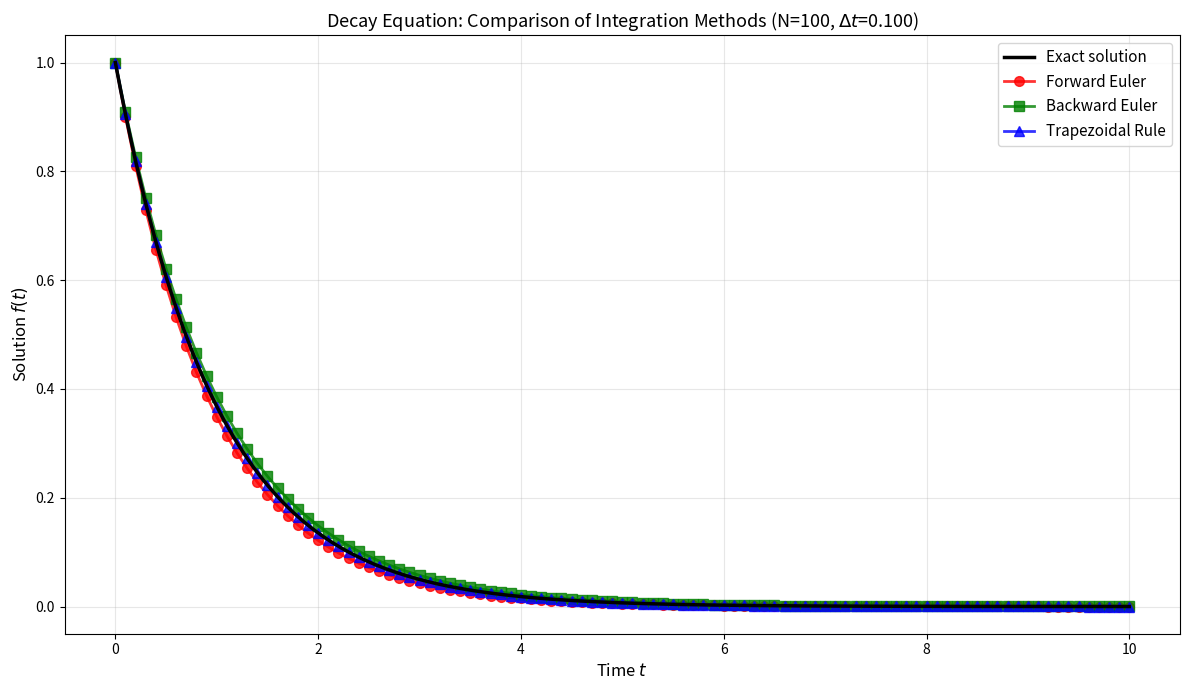

Recreate this plot in Python.
"""
Numerical Integration Methods for the Decay Equation
=====================================================
This script compares different discretization schemes for solving:
    df/dt = -gamma * f(t)

Methods implemented and compared:
    1. Forward Euler (explicit)
    2. Backward Euler (implicit)
    3. Trapezoidal rule (implicit)

The code compares numerical solutions with the exact analytical solution
f(t) = f0 * exp(-gamma*t) and analyzes convergence and stability.

Key parameters to experiment with:
  - N: number of time intervals (larger N = smaller dt = better accuracy)
  - gamma: decay rate (determines how fast f decays)

Each method has an iteration eigenvalue lambda that determines stability.
"""

import numpy as np
import matplotlib.pyplot as plt


# ============================================================================
# Integration Methods (Functions)
# ============================================================================

def forward_euler(f0, gamma, dt, N):
    """
    Forward Euler method (explicit, 1st order)
    
    Formula: f_{n+1} = f_n - gamma * dt * f_n = (1 - gamma*dt) * f_n
    
    Eigenvalue: lambda = 1 - gamma*dt
    Stable for: gamma*dt <= 2
    
    Parameters:
        f0: initial value f(0)
        gamma: decay rate
        dt: time step
        N: number of intervals
    
    Returns:
        t: array of time values
        f: array of solution values
        lambda_num: numerical eigenvalue
    """
    t = dt * np.arange(0., N+1)
    f = np.zeros(N+1)
    f[0] = f0
    
    lambda_num = 1.0 - gamma * dt
    
    for i in range(N):
        f_old = f[i]
        # Discretized ODE: f_{n+1} = f_n + dt * G(f_n, t_n)
        # where G(f,t) = -gamma*f is the RHS of df/dt = G(f,t)
        f_new = f_old + dt * (-gamma * f_old)
        f[i+1] = f_new
    
    return t, f, lambda_num


def backward_euler(f0, gamma, dt, N):
    """
    Backward Euler method (implicit, 1st order)
    
    Formula: f_{n+1} = f_n - gamma * dt * f_{n+1}
    
    Rearranged: f_{n+1} = f_n / (1 + gamma*dt)
    
    Eigenvalue: lambda = 1 / (1 + gamma*dt)
    Stable for: all gamma*dt > 0 (unconditionally stable)
    
    Parameters:
        f0: initial value f(0)
        gamma: decay rate
        dt: time step
        N: number of intervals
    
    Returns:
        t: array of time values
        f: array of solution values
        lambda_num: numerical eigenvalue
    """
    t = dt * np.arange(0., N+1)
    f = np.zeros(N+1)
    f[0] = f0
    
    lambda_num = 1.0 / (1.0 + gamma * dt)
    
    for i in range(N):
        f_old = f[i]
        f_new = f_old / (1.0 + gamma * dt)
        f[i+1] = f_new

    return t, f, lambda_num


def trapezoidal_rule(f0, gamma, dt, N):
    """
    Trapezoidal rule (implicit, 2nd order)
    
    Formula: f_{n+1} = f_n - (gamma*dt/2) * (f_n + f_{n+1})
    
    Rearranged: f_{n+1} = f_n * (2 - gamma*dt) / (2 + gamma*dt)
    
    Eigenvalue: lambda = (2 - gamma*dt) / (2 + gamma*dt)
    Stable for: all gamma*dt > 0 (unconditionally stable)
    
    Parameters:
        f0: initial value f(0)
        gamma: decay rate
        dt: time step
        N: number of intervals
    
    Returns:
        t: array of time values
        f: array of solution values
        lambda_num: numerical eigenvalue
    """
    t = dt * np.arange(0., N+1)
    f = np.zeros(N+1)
    f[0] = f0
    
    lambda_num = (2.0 - gamma * dt) / (2.0 + gamma * dt)
    
    for i in range(N):
        f_old = f[i]
        f_new = (f_old - gamma*dt/2 * f_old) / (1 + gamma*dt/2)
        f[i+1] = f_new
    return t, f, lambda_num


# ============================================================================
# Main Program
# ============================================================================

# Physical and numerical parameters
gamma = 1.0             # decay rate (1/time)
t_end = 10             # total time to simulate
f0 = 1.0               # initial value f(0)
N = 100                  # number of time intervals (increase for finer resolution)

# Compute time step
dt = t_end / N

print("=" * 60)
print("Numerical Integration Methods for Decay Equation")
print("=" * 60)
print(f"Number of intervals N: {N}")
print(f"Time step dt = {dt:.6f}")
print(f"Product gamma*dt = {gamma*dt:.6f}")
print("=" * 60)

# Exact solution for reference
def exact_solution(t, f0, gamma):
    """Analytical solution: f(t) = f0 * exp(-gamma*t)"""
    return f0 * np.exp(-gamma * t)

# Compute exact eigenvalue for comparison
lambda_exact = np.exp(-gamma * dt)
print(f"Exact eigenvalue lambda_exact = exp(-gamma*dt) = {lambda_exact:.6f}\n")

# Solve using Forward Euler
print("Method 1: Forward Euler")
print("-" * 60)
t_fe, f_fe, lambda_fe = forward_euler(f0, gamma, dt, N)
print(f"  Numerical eigenvalue: {lambda_fe:.6f}")
print(f"  Stability: |lambda| = {abs(lambda_fe):.6f} {'✓ stable' if abs(lambda_fe) <= 1 else '✗ unstable'}")
f_exact_fe = exact_solution(t_fe, f0, gamma)
error_fe = np.abs(f_fe[-1] - f_exact_fe[-1])
print(f"  Error at t_end: {error_fe:.8e}")
print()

# Solve using backward Euler
print("Method 2: Backward Euler")
print("-" * 60)
t_be, f_be, lambda_be = backward_euler(f0, gamma, dt, N)
print(f"  Numerical eigenvalue: {lambda_be:.6f}")
f_exact_be = exact_solution(t_be, f0, gamma)
error_be = np.abs(f_be[-1] - f_exact_be[-1])
print(f"  Error at t_end: {error_be:.8e}")
print()

# Solve using trapezoidal Rule
print("Method 3: Trapezoidal Rule")
print("-" * 60)
t_tr, f_tr, lambda_tr = trapezoidal_rule(f0, gamma, dt, N)
print(f"  Numerical eigenvalue: {lambda_tr:.6f}")
f_exact_tr = exact_solution(t_tr, f0, gamma)
error_tr = np.abs(f_tr[-1] - f_exact_tr[-1])
print(f"  Error at t_end: {error_tr:.8e}")
print()

# ============================================================================
# Visualization
# ============================================================================

plt.figure(figsize=(12, 7))

# Exact solution for reference
t_exact = np.linspace(0., t_end, 200)
f_exact = exact_solution(t_exact, f0, gamma)
plt.plot(t_exact, f_exact, 'k-', linewidth=2.5, label='Exact solution', zorder=5)

# Forward Euler
plt.plot(t_fe, f_fe, 'ro-', linewidth=2, markersize=7, label='Forward Euler', alpha=0.8)

# Backward Euler
plt.plot(t_be, f_be, 'gs-', linewidth=2, markersize=7, label='Backward Euler', alpha=0.8)

# Trapezoidal
plt.plot(t_tr, f_tr, 'b^-', linewidth=2, markersize=7, label='Trapezoidal Rule', alpha=0.8)

# Formatting
plt.xlabel("Time $t$", fontsize=12)
plt.ylabel("Solution $f(t)$", fontsize=12)
plt.title(f"Decay Equation: Comparison of Integration Methods (N={N}, $\\Delta t$={dt:.3f})",
          fontsize=13)
plt.grid(True, alpha=0.3)
plt.legend(loc='best', fontsize=11)
plt.tight_layout()
plt.show()